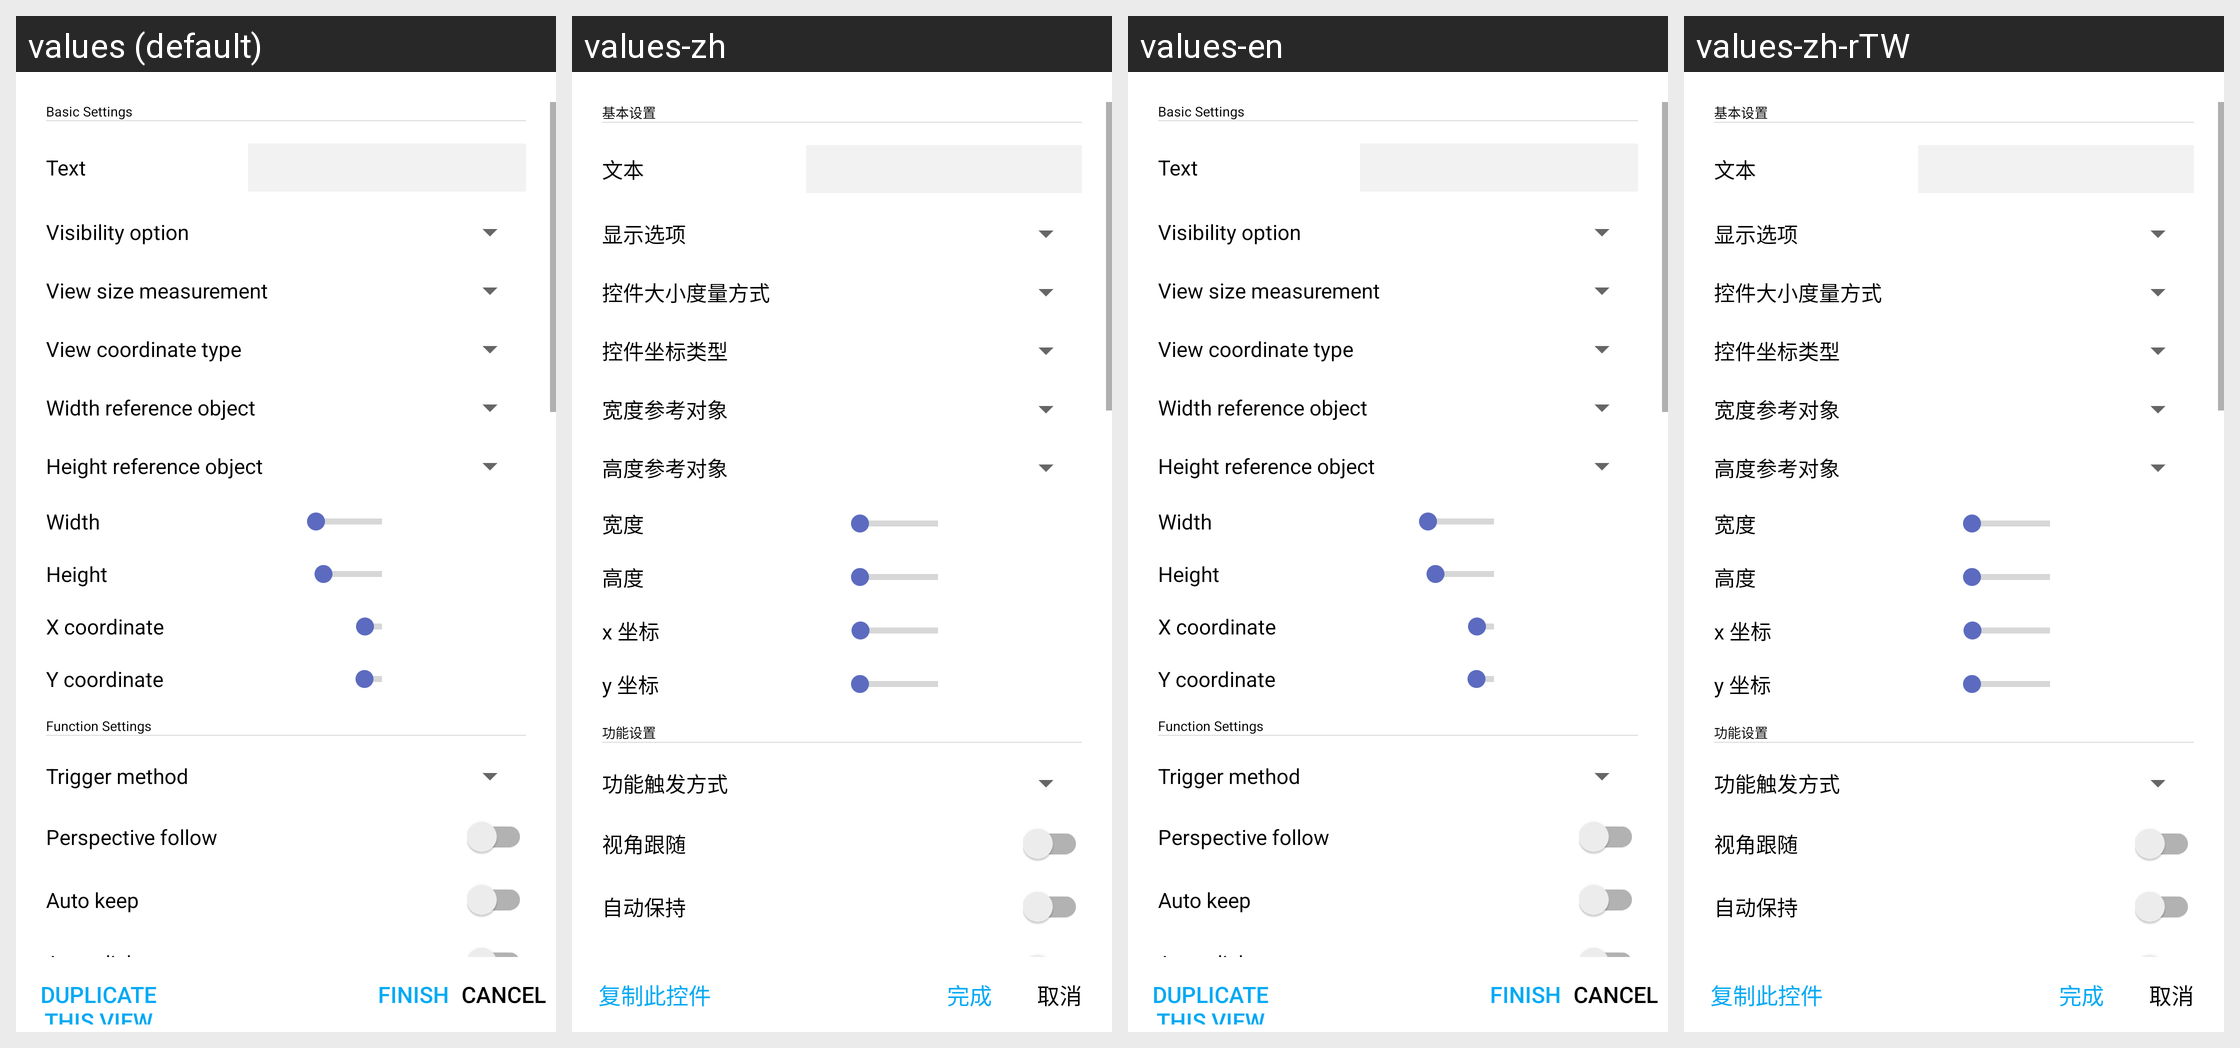

The same Android screen rendered under several of its app's locales, left to right. List the strings drawn on it with the default value and each locale's translation.
Android screen res/layout/dialog_edit_button.xml rendered under 4 locales, left to right: values (default), values-zh, values-en, values-zh-rTW. Device: Nexus 5 (rendered at 1080×1920; each locale shown at half size, 540×960, under a caption strip naming it); theme Theme.HelloMinecraftLauncherPocketEdition.
Other locales in the repository, not shown: values-vi.
Strings drawn on this screen, with the default value and each locale's value (text and hints the layout hard-codes, and strings that could not be matched under every locale, appear in the picture but are not listed):

dialog_add_view_button_text
  values: Text
  values-zh: 文本
  values-en: Text
  values-zh-rTW: 文本

dialog_add_view_size_type
  values: View size measurement
  values-zh: 控件大小度量方式
  values-en: View size measurement
  values-zh-rTW: 控件大小度量方式

dialog_add_view_height
  values: Height
  values-zh: 高度
  values-en: Height
  values-zh-rTW: 高度

dialog_edit_view_positive
  values: Finish
  values-zh: 完成
  values-en: Finish
  values-zh-rTW: 完成

dialog_add_view_negative
  values: Cancel
  values-zh: 取消
  values-en: Cancel
  values-zh-rTW: 取消
